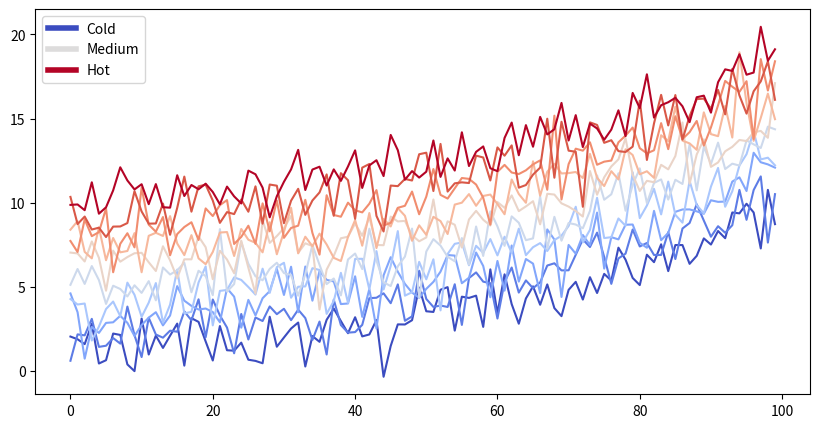

Reproduce this figure in Python.
#!/usr/bin/env python
# coding: utf-8

# # Content with notebooks
# 
# You can also create content with Jupyter Notebooks. This means that you can include
# code blocks and their outputs in your book.
# 
# ## Markdown + notebooks
# 
# As it is markdown, you can embed images, HTML, etc into your posts!
# 
# ![](https://myst-parser.readthedocs.io/en/latest/_static/logo.png)
# 
# You an also $add_{math}$ and
# 
# $$
# math^{blocks}
# $$
# 
# or
# 
# $$
# \begin{aligned}
# \mbox{mean} la_{tex} \\ \\
# math blocks
# \end{aligned}
# $$
# 
# But make sure you \$Escape \$your \$dollar signs \$you want to keep!
# 
# ## MyST markdown
# 
# MyST markdown works in Jupyter Notebooks as well. For more information about MyST markdown, check
# out [the MyST guide in Jupyter Book](https://jupyterbook.org/content/myst.html),
# or see [the MyST markdown documentation](https://myst-parser.readthedocs.io/en/latest/).
# 
# ## Code blocks and outputs
# 
# Jupyter Book will also embed your code blocks and output in your book.
# For example, here's some sample Matplotlib code:

# In[ ]:





# In[1]:


from matplotlib import rcParams, cycler
import matplotlib.pyplot as plt
import numpy as np
plt.ion()


# In[2]:


# Fixing random state for reproducibility
np.random.seed(19680801)

N = 10
data = [np.logspace(0, 1, 100) + np.random.randn(100) + ii for ii in range(N)]
data = np.array(data).T
cmap = plt.cm.coolwarm
rcParams['axes.prop_cycle'] = cycler(color=cmap(np.linspace(0, 1, N)))


from matplotlib.lines import Line2D
custom_lines = [Line2D([0], [0], color=cmap(0.), lw=4),
                Line2D([0], [0], color=cmap(.5), lw=4),
                Line2D([0], [0], color=cmap(1.), lw=4)]

fig, ax = plt.subplots(figsize=(10, 5))
lines = ax.plot(data)
ax.legend(custom_lines, ['Cold', 'Medium', 'Hot']);


# There is a lot more that you can do with outputs (such as including interactive outputs)
# with your book. For more information about this, see [the Jupyter Book documentation](https://jupyterbook.org)
